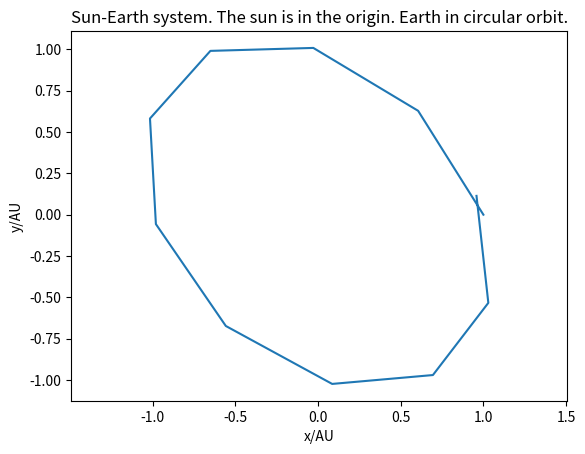

This figure's Python source:
import numpy as np
import math
import matplotlib.pyplot as plt
from scipy import linalg
import sys
import time


### Initial values:
pi=np.pi
r = 1 			# radius in AU
v = 2*pi/r 		# speed in AU/yr
a = 4*pi**2 	# acceleration in AU/yr**2

t = 1. 			# t is number of years
N = 10        # N is number of grid points
h = t/N 		# h is step length

## Vectors for x and y position: 
x = np.zeros(N+1)
y = np.zeros(N+1)
vx = np.zeros(N+1)
vy = np.zeros(N+1)
x[0] = r
y[0] = 0
vx[0] = 0
vy[0] = v
radius_dev = 0
ortho_dev = 0 
## Euler Cromer for calculating position and velocity: 
for i in range(N):
	vx[i+1] = vx[i]-h*a*x[i]/r
	vy[i+1] = vy[i]-h*a*y[i]/r
	x[i+1] = x[i]+h*vx[i+1]
	y[i+1] = y[i]+h*vy[i+1]
	radius_dev = max(np.abs(r-(x[i]**2+y[i]**2)),radius_dev)	# to check the radius
	ortho_dev = max(vx[i]*x[i] +vy[i]*y[i], ortho_dev ) 		# to check orthogonality
print(ortho_dev)
print(radius_dev)
print(x[0]-x[N], y[0]-y[N]) 					# to check end point deviation
print(vx[0]**2+vy[0]**2 -(vx[N]**2+ vy[N]**2))	# to check v**2 deviation
axis = np.linspace(0,r, num =N)
plt.plot(x, y)
plt.axis('equal')
plt.title("Sun-Earth system. The sun is in the origin. Earth in circular orbit.")
plt.xlabel("x/AU")
plt.ylabel("y/AU")
plt.show()



#plt.savefig('sun-earth',dpi=225)

#k = 2*t**2*np.pi**2/N**2
#for i in range(N-1):
#	x[i+1] = x[i] + (t*2*pi/N)*vx[i]/v - k*x[i]
#	y[i+1] = y[i] + (t*2*pi/N)*vy[i]/v - k*y[i]
#	vx[i+1] = vx[i] - k*(x[i+1] + x[i])
#	vy[i+1] = vy[i] - k*(y[i+1] + y[i])



#print(abs(x[-1]-x[0]))
#print(t**2/N)
